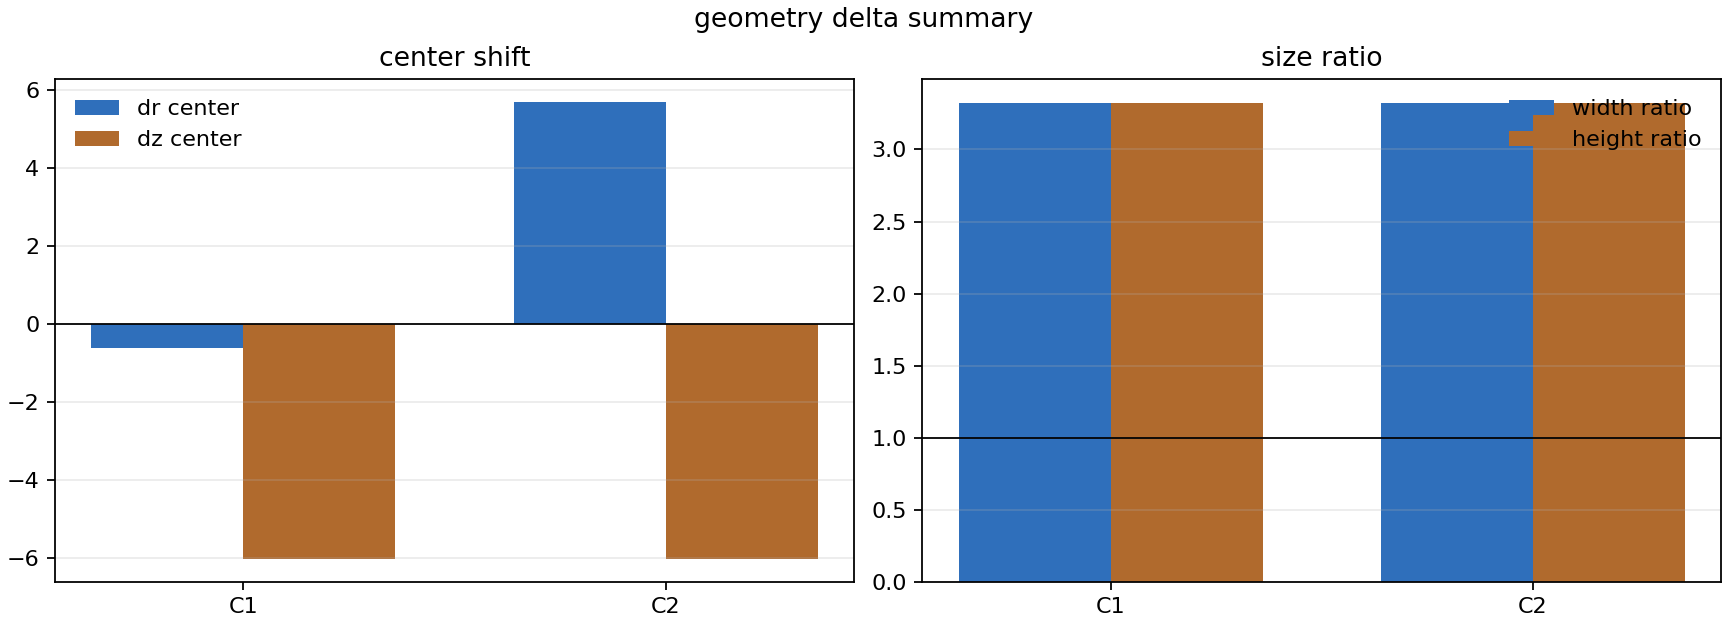

The table this chart was drawn from, first rows:
coil, dr_center, dz_center, width_ratio, height_ratio
1, -0.6249, -6.026, 3.321, 3.321
2, 5.688, -6.026, 3.321, 3.321
